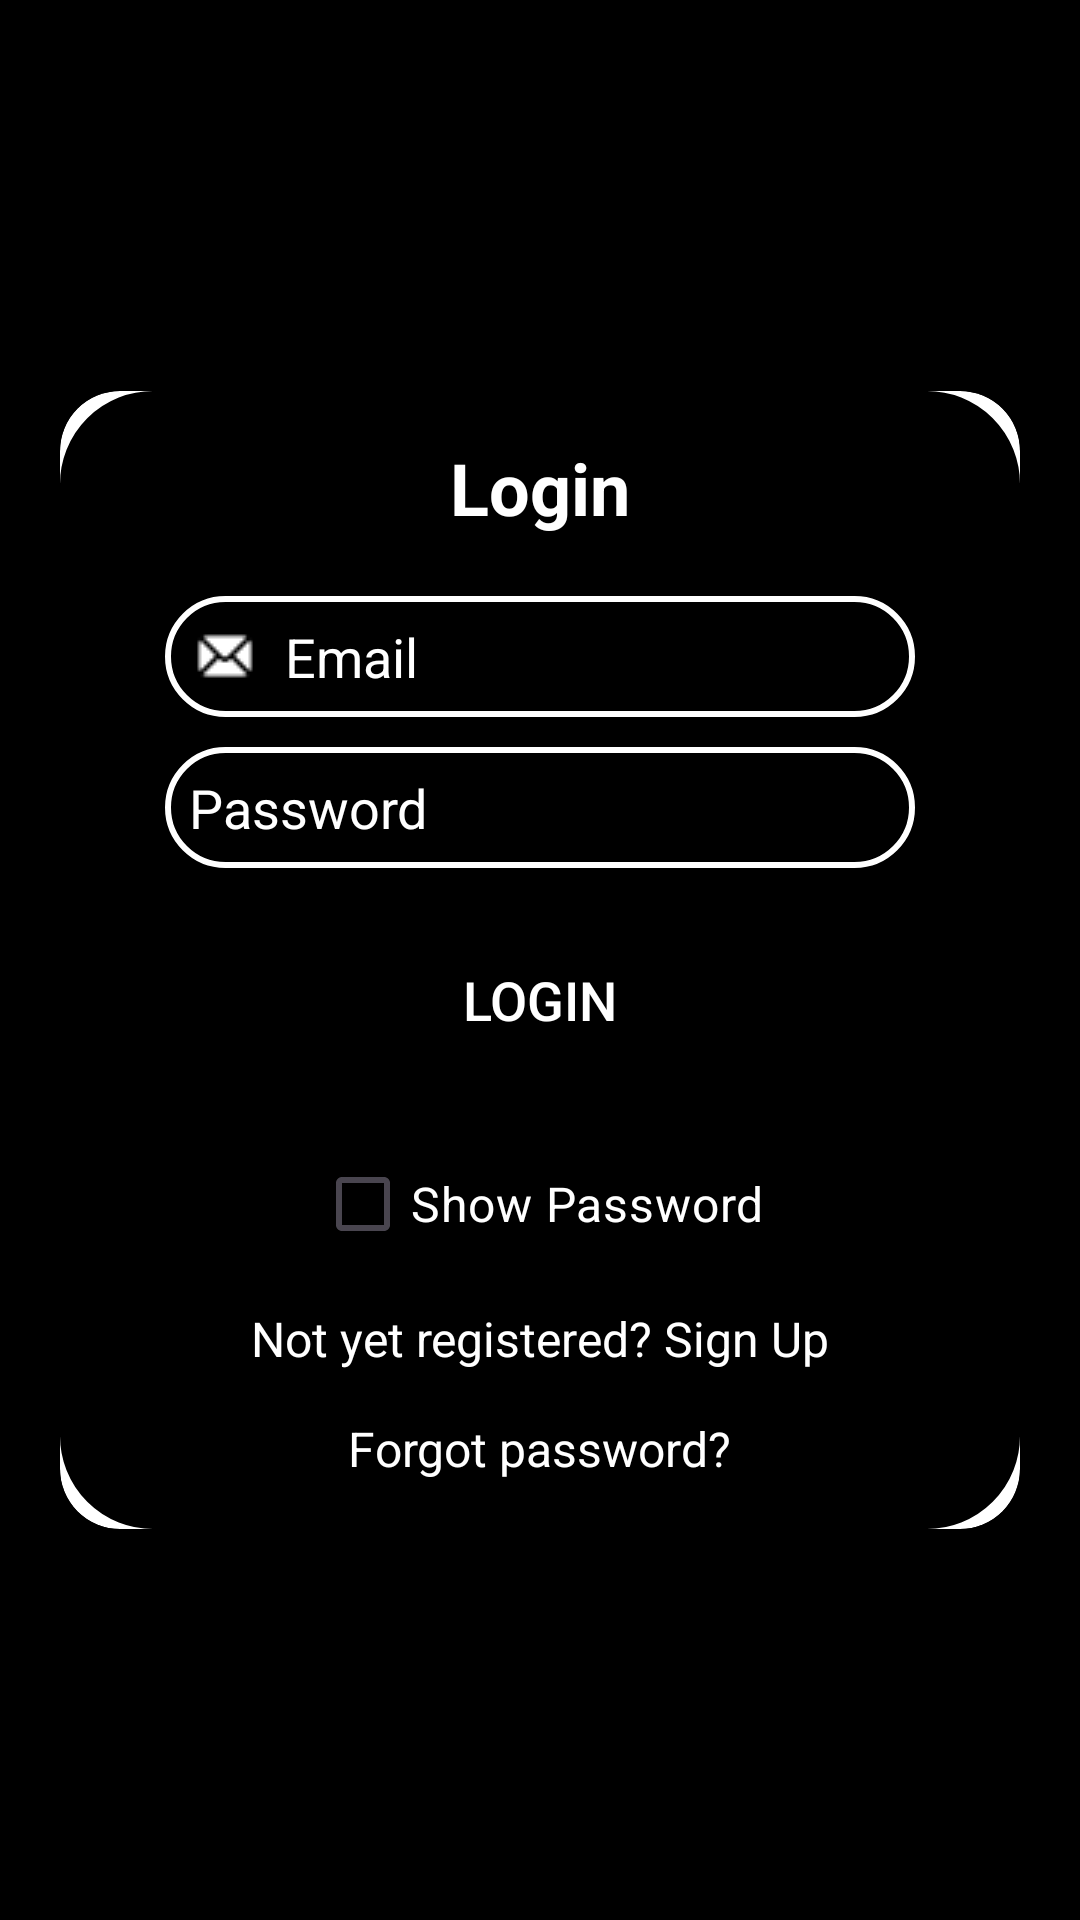

Layout XML and referenced resources for this Android screen:
<!-- AndroidManifest.xml: application theme Theme.Always -->
<!-- res/layout/activity_login.xml -->
<?xml version="1.0" encoding="utf-8"?>
<LinearLayout xmlns:android="http://schemas.android.com/apk/res/android"
    xmlns:app="http://schemas.android.com/apk/res-auto"
    xmlns:tools="http://schemas.android.com/tools"
    android:layout_width="match_parent"
    android:layout_height="match_parent"
    android:orientation="vertical"
    android:gravity="center"
    tools:context=".Activities.Account.LoginActivity"
    android:background="@color/black">

    <androidx.cardview.widget.CardView
        android:layout_width="match_parent"
        android:layout_height="wrap_content"
        android:layout_margin="20dp"
        app:cardCornerRadius="20dp"
        app:cardElevation="10dp">

        <LinearLayout
            android:layout_width="match_parent"
            android:layout_height="wrap_content"
            android:orientation="vertical"
            android:padding="16dp"
            android:background="@drawable/edittextpersonalizado"
            android:backgroundTint="@color/black"
            android:gravity="center_horizontal">

            <TextView
                android:layout_width="match_parent"
                android:layout_height="wrap_content"
                android:text="Login"
                android:textAlignment="center"
                android:textColor="@color/white"
                android:textSize="24sp"
                android:textStyle="bold" />

            <EditText
                android:id="@+id/login_email"
                android:layout_width="250dp"
                android:layout_height="wrap_content"
                android:layout_marginTop="20dp"
                android:background="@drawable/edittextpersonalizado"
                android:drawableLeft="@drawable/icons8_email_24"
                android:drawablePadding="8dp"
                android:hint="Email"
                android:padding="8dp"
                android:textColor="@color/white"
                android:textColorHint="@color/white" />

            <EditText
                android:id="@+id/login_password"
                android:layout_width="250dp"
                android:layout_height="wrap_content"
                android:layout_marginTop="10dp"
                android:background="@drawable/edittextpersonalizado"
                android:drawableLeft="@drawable/baseline_lock_24"
                android:drawablePadding="8dp"
                android:hint="Password"
                android:inputType="textPassword"
                android:padding="8dp"
                android:textColor="@color/white"
                android:textColorHint="@color/white" />

            <Button
                android:id="@+id/login_button"
                android:layout_width="250dp"
                android:layout_height="wrap_content"
                android:layout_marginTop="20dp"
                android:backgroundTint="@color/black"
                android:text="Login"
                android:textColor="#FFFFFF"
                android:textSize="18sp"
                app:strokeColor="@color/white"
                app:strokeWidth="2dp"
                android:layout_marginBottom="15dp"/>
            <CheckBox
                android:id="@+id/showPasswordCheckBox"
                android:layout_width="wrap_content"
                android:layout_height="wrap_content"
                android:text="Show Password"
                android:textColor="@color/white"
                android:textSize="16sp"
                android:layout_marginTop="5dp" />


            <TextView
                android:id="@+id/signUpRedirectText"
                android:layout_width="wrap_content"
                android:layout_height="wrap_content"
                android:layout_marginTop="10dp"
                android:text="Not yet registered? Sign Up"
                android:textColor="@color/white"
                android:textSize="16sp"/>

            <TextView
                android:id="@+id/forgotPasswordText"
                android:layout_width="wrap_content"
                android:layout_height="wrap_content"
                android:layout_marginTop="5dp"
                android:text="Forgot password?"
                android:textColor="@color/white"
                android:paddingTop="10dp"
                android:textSize="16sp" />

        </LinearLayout>

    </androidx.cardview.widget.CardView>

</LinearLayout>
<!-- resources referenced by this layout -->
<resources>
  <color name="black">#FF000000</color>
  <color name="white"> #FFFFFFFF</color>
  <!-- drawable edittextpersonalizado (drawable) -->
  <?xml version="1.0" encoding="utf-8"?>
  <shape xmlns:android="http://schemas.android.com/apk/res/android" android:shape="rectangle">
      <stroke
          android:width="2dp"
          android:color="@color/white"
          />
      <corners
          android:radius="30dp"/>
  </shape>
  <!-- drawable icons8_email_24: png bitmap (drawable, 315 bytes) -->
  <style name="Theme.Always" parent="Base.Theme.Always" />
  <style name="Base.Theme.Always" parent="Theme.Material3.DayNight.NoActionBar">
          
          
      </style>
</resources>
